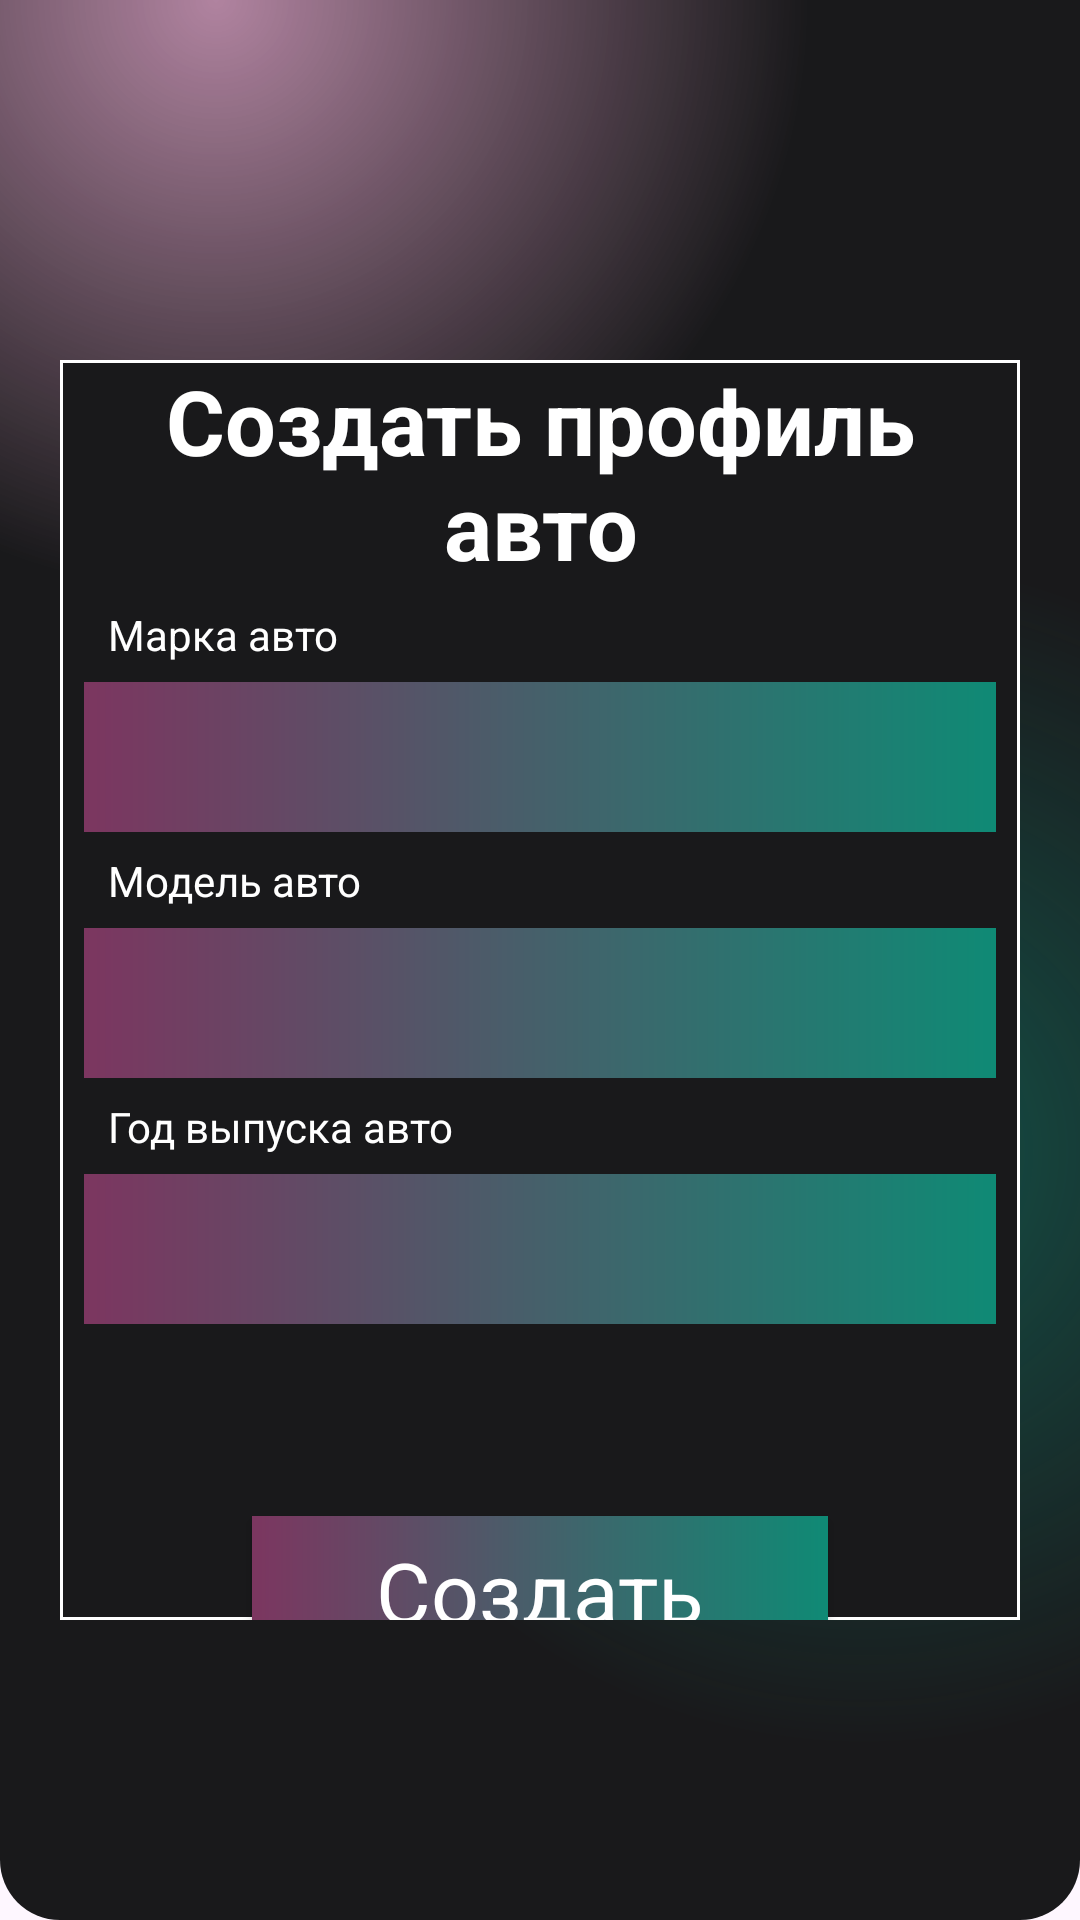

Here is an Android app screen rendered from its layout file. Give the layout XML and the strings, colors and styles it references.
<!-- AndroidManifest.xml: application theme Theme.SystemDiagnosticCar -->
<!-- res/layout/activity_create_car.xml -->
<?xml version="1.0" encoding="utf-8"?>
    <ScrollView
        xmlns:android="http://schemas.android.com/apk/res/android"
        xmlns:app="http://schemas.android.com/apk/res-auto"
        xmlns:tools="http://schemas.android.com/tools"
        android:layout_width="match_parent"
        android:layout_height="match_parent"
        android:fillViewport="true"
        app:layout_constraintBottom_toBottomOf="parent"
        app:layout_constraintEnd_toEndOf="parent"
        app:layout_constraintStart_toStartOf="parent"
        android:background="@drawable/bg_color_gradient"
        app:layout_constraintTop_toTopOf="parent">
        <LinearLayout
            android:layout_width="match_parent"

            android:layout_height="wrap_content"

            android:orientation="vertical">


            <androidx.constraintlayout.widget.ConstraintLayout
                android:layout_width="match_parent"
                android:layout_height="120dp">

                <androidx.appcompat.widget.AppCompatButton
                    android:id="@+id/btnBack"
                    android:layout_width="48dp"
                    android:layout_height="48dp"
                    android:layout_marginStart="24dp"
                    android:layout_marginTop="32dp"
                    android:background="@drawable/left_arrow"
                    app:layout_constraintStart_toStartOf="parent"
                    app:layout_constraintTop_toTopOf="parent" />
            </androidx.constraintlayout.widget.ConstraintLayout>

            <androidx.constraintlayout.widget.ConstraintLayout
                android:layout_width="match_parent"
                android:layout_height="420dp"
                android:layout_marginEnd="20dp"
                android:layout_marginStart="20dp"


                >

                <View
                    android:id="@+id/view5"
                    android:layout_width="wrap_content"
                    android:layout_height="wrap_content"
                    android:background="@drawable/bg_login_dial"
                    app:layout_constraintBottom_toBottomOf="parent"
                    app:layout_constraintEnd_toEndOf="parent"
                    app:layout_constraintHorizontal_bias="0.0"
                    app:layout_constraintStart_toStartOf="parent"
                    app:layout_constraintTop_toTopOf="parent"
                    app:layout_constraintVertical_bias="0.0" />

                <TextView
                    android:id="@+id/tvYearRelease"
                    android:layout_width="wrap_content"
                    android:layout_height="wrap_content"
                    android:layout_marginStart="8dp"
                    android:text="Год выпуска авто"
                    android:textColor="@color/white"
                    app:layout_constraintBottom_toTopOf="@+id/etYearRelease"
                    app:layout_constraintStart_toStartOf="@+id/etYearRelease"
                    app:layout_constraintTop_toBottomOf="@+id/etModel" />

                <TextView
                    android:id="@+id/tvMarkCar"
                    android:layout_width="wrap_content"
                    android:layout_height="wrap_content"
                    android:layout_marginStart="8dp"
                    android:text="Марка авто"
                    android:textColor="@color/white"
                    app:layout_constraintBottom_toTopOf="@+id/etName"
                    app:layout_constraintStart_toStartOf="@+id/etName"
                    app:layout_constraintTop_toBottomOf="@+id/tvTitle" />

                <TextView
                    android:id="@+id/tvModelCar"
                    android:layout_width="wrap_content"
                    android:layout_height="wrap_content"
                    android:layout_marginStart="8dp"
                    android:text="Модель авто"
                    android:textColor="@color/white"
                    app:layout_constraintBottom_toTopOf="@+id/etModel"
                    app:layout_constraintStart_toStartOf="@+id/etModel"
                    app:layout_constraintTop_toBottomOf="@+id/etName" />

                <TextView
                    android:id="@+id/tvTitle"
                    android:layout_width="match_parent"
                    android:layout_height="wrap_content"
                    android:text="Создать профиль авто"
                    android:textAlignment="center"
                    android:textColor="@color/white"
                    android:textSize="30sp"
                    android:textStyle="bold"
                    app:layout_constraintBottom_toTopOf="@+id/etName"
                    app:layout_constraintEnd_toEndOf="@+id/view5"
                    app:layout_constraintStart_toStartOf="@+id/view5"
                    />

                <EditText
                    android:id="@+id/etName"

                    android:layout_width="match_parent"
                    android:layout_height="50dp"
                    android:layout_marginStart="8dp"
                    android:layout_marginTop="32dp"
                    android:layout_marginEnd="8dp"
                    android:background="@drawable/bg_btn_login2"
                    android:maxLength="20"

                    android:ems="10"
                    android:inputType="text"
                    android:textAlignment="center"
                    android:textColor="@color/white"
                    android:textColorHint="@color/white"
                    android:textSize="25sp"
                    app:layout_constraintEnd_toEndOf="@+id/view5"
                    app:layout_constraintStart_toStartOf="@+id/view5"
                    app:layout_constraintTop_toBottomOf="@+id/tvTitle" />

                <EditText
                    android:id="@+id/etModel"
                    android:layout_width="match_parent"
                    android:layout_height="50dp"
                    android:layout_marginStart="8dp"
                    android:layout_marginTop="32dp"
                    android:layout_marginEnd="8dp"
                    android:background="@drawable/bg_btn_login2"
                    android:ems="10"
                    android:maxLength="20"
                    android:inputType="text"
                    android:textAlignment="center"
                    android:textColor="@color/white"
                    android:textColorHint="@color/white"
                    android:textSize="25sp"
                    app:layout_constraintEnd_toEndOf="@+id/view5"
                    app:layout_constraintHorizontal_bias="0.0"
                    app:layout_constraintStart_toStartOf="@+id/view5"
                    app:layout_constraintTop_toBottomOf="@+id/etName" />

                <EditText
                    android:id="@+id/etYearRelease"
                    android:layout_width="match_parent"
                    android:layout_height="50dp"
                    android:layout_marginStart="8dp"
                    android:layout_marginTop="32dp"
                    android:layout_marginEnd="8dp"
                    android:background="@drawable/bg_btn_login2"
                    android:ems="10"
                    android:maxLength="4"
                    android:inputType="number"
                    android:textAlignment="center"
                    android:textColor="@color/white"
                    android:textColorHint="@color/white"
                    android:textSize="25sp"
                    app:layout_constraintEnd_toEndOf="@+id/view5"
                    app:layout_constraintStart_toStartOf="@+id/view5"
                    app:layout_constraintTop_toBottomOf="@+id/etModel" />

                <androidx.appcompat.widget.AppCompatButton
                    android:id="@+id/btnCreate"
                    style="@android:style/Widget.Button"
                    android:layout_width="match_parent"
                    android:layout_height="50dp"
                    android:layout_marginStart="64dp"
                    android:layout_marginTop="64dp"
                    android:layout_marginEnd="64dp"
                    android:background="@drawable/bg_btn_login2"
                    android:text="Создать"
                    android:textColor="@color/white"
                    android:textSize="28sp"

                    app:layout_constraintEnd_toEndOf="@+id/view5"
                    app:layout_constraintHorizontal_bias="0.0"
                    app:layout_constraintStart_toStartOf="@+id/view5"
                    app:layout_constraintTop_toBottomOf="@+id/etYearRelease" />


            </androidx.constraintlayout.widget.ConstraintLayout>


        </LinearLayout>
    </ScrollView>
<!-- resources referenced by this layout -->
<resources>
  <color name="white">#FFFFFFFF</color>
  <!-- drawable bg_btn_login2 (drawable) -->
  <?xml version="1.0" encoding="utf-8"?>
  <layer-list xmlns:android="http://schemas.android.com/apk/res/android">
      <item>
          <shape android:shape="rectangle">
              
              <gradient android:startColor="#7c3660"
                  android:endColor="#0f8a75"
                  android:type="linear"
                  android:angle="360"/>
              <size
                  android:width="24dp"
                  android:height="24dp"/>
          </shape>
      </item>
      <item android:top="4dp" android:bottom="4dp" android:left="4dp" android:right="4dp">
          <shape android:shape="rectangle">
  
              <solid android:color="@color/dark_gray"/>
          </shape>
      </item>
  </layer-list>
  <!-- drawable bg_color_gradient (drawable) -->
  <?xml version="1.0" encoding="utf-8"?>
  <layer-list xmlns:android="http://schemas.android.com/apk/res/android">
  <item>
      <shape>
          <gradient android:startColor="#997c3660"
              android:centerColor="#19191b"
              android:endColor="#19191b"
              android:type="radial"
              android:gradientRadius="110%p"
              android:centerX="0.2"
              android:centerY="0.0"/>
  
          <corners android:bottomLeftRadius="20dp" android:bottomRightRadius="20dp"/>
      </shape>
  </item>
      <item>
          <shape>
              <gradient android:startColor="#800f8a75"
                  android:centerColor="@android:color/transparent"
                  android:endColor="@android:color/transparent"
                  android:gradientRadius="110%p"
                  android:centerY="0.6"
                  android:centerX="0.8"
                  android:type="radial"/>
              <corners android:bottomLeftRadius="20dp" android:bottomRightRadius="20dp"/>
          </shape>
      </item>
  </layer-list>
  <!-- drawable bg_login_dial (drawable) -->
  <?xml version="1.0" encoding="utf-8"?>
  <shape xmlns:android="http://schemas.android.com/apk/res/android"
      android:shape="rectangle">
  
      <solid android:color="#19191b" />
  
      <stroke
          android:width="1dp"
          android:color="@color/white" android:dashWidth="10dp" />
  
  </shape>
  <style name="Theme.SystemDiagnosticCar" parent="Base.Theme.SystemDiagnosticCar" />
  <style name="Base.Theme.SystemDiagnosticCar" parent="Theme.Material3.DayNight.NoActionBar">
          
          
      </style>
</resources>
